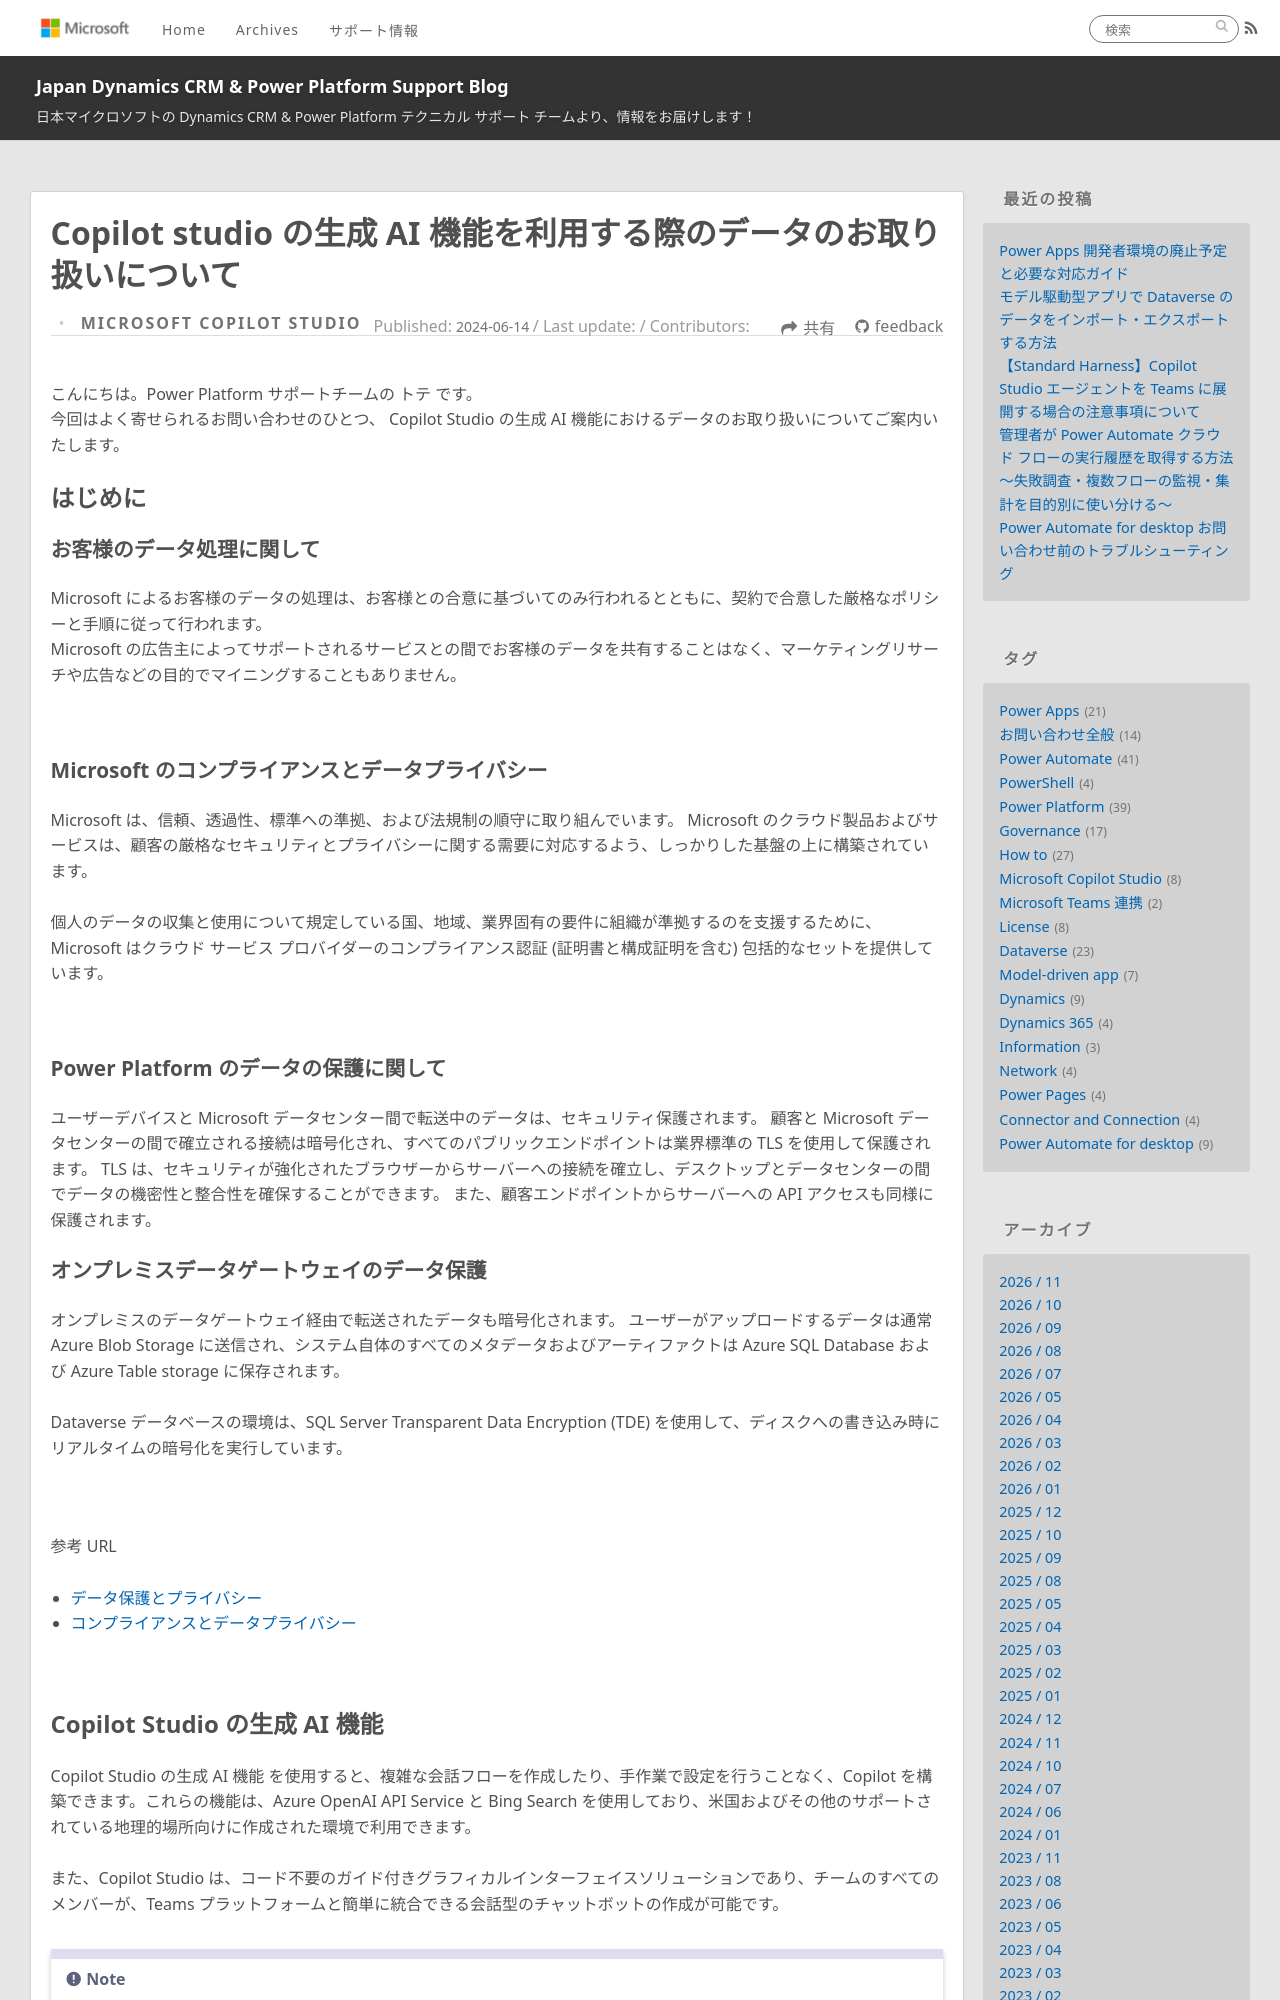

repository: jpdynamicscrm/blog · page: copilotstudio/copilot-studio-data-handling/index.html · generator: jekyll

---
title: Copilot studio の生成 AI 機能を利用する際のデータのお取り扱いについて
date: 2024-06-14 13:30:00
tags:
  - Power Platform
  - Microsoft Copilot Studio
  - AI Builder
categories:
  - [Microsoft Copilot Studio]
---

# Copilot Studio の生成 AI 機能を利用する際のデータのお取り扱いについて
こんにちは。Power Platform サポートチームの トテ です。
今回はよく寄せられるお問い合わせのひとつ、 Copilot Studio の生成 AI 機能におけるデータのお取り扱いについてご案内いたします。

<!-- more -->

## はじめに

### お客様のデータ処理に関して
Microsoft によるお客様のデータの処理は、お客様との合意に基づいてのみ行われるとともに、契約で合意した厳格なポリシーと手順に従って行われます。
Microsoft の広告主によってサポートされるサービスとの間でお客様のデータを共有することはなく、マーケティングリサーチや広告などの目的でマイニングすることもありません。

<br>

### Microsoft のコンプライアンスとデータプライバシー
Microsoft は、信頼、透過性、標準への準拠、および法規制の順守に取り組んでいます。 Microsoft のクラウド製品およびサービスは、顧客の厳格なセキュリティとプライバシーに関する需要に対応するよう、しっかりした基盤の上に構築されています。

個人のデータの収集と使用について規定している国、地域、業界固有の要件に組織が準拠するのを支援するために、Microsoft はクラウド サービス プロバイダーのコンプライアンス認証 (証明書と構成証明を含む) 包括的なセットを提供しています。

<br>

### Power Platform のデータの保護に関して
ユーザーデバイスと Microsoft データセンター間で転送中のデータは、セキュリティ保護されます。 顧客と Microsoft データセンターの間で確立される接続は暗号化され、すべてのパブリックエンドポイントは業界標準の TLS を使用して保護されます。 TLS は、セキュリティが強化されたブラウザーからサーバーへの接続を確立し、デスクトップとデータセンターの間でデータの機密性と整合性を確保することができます。 また、顧客エンドポイントからサーバーへの API アクセスも同様に保護されます。

### オンプレミスデータゲートウェイのデータ保護
オンプレミスのデータゲートウェイ経由で転送されたデータも暗号化されます。 ユーザーがアップロードするデータは通常 Azure Blob Storage に送信され、システム自体のすべてのメタデータおよびアーティファクトは Azure SQL Database および Azure Table storage に保存されます。

Dataverse データベースの環境は、SQL Server Transparent Data Encryption (TDE) を使用して、ディスクへの書き込み時にリアルタイムの暗号化を実行しています。

<br>

参考 URL
- [データ保護とプライバシー](https://www.microsoft.com/ja-jp/trust-center/privacy)
- [コンプライアンスとデータプライバシー](https://learn.microsoft.com/ja-jp/power-platform/admin/wp-compliance-data-privacy)

<br>
